Run: headless pygame with SDL's dummy video driver; simulated clock (each Clock.tick advances the game by its frame time, no real sleeping); random seed 0; keys injected as events and as key.get_pressed() state; no mouse input.
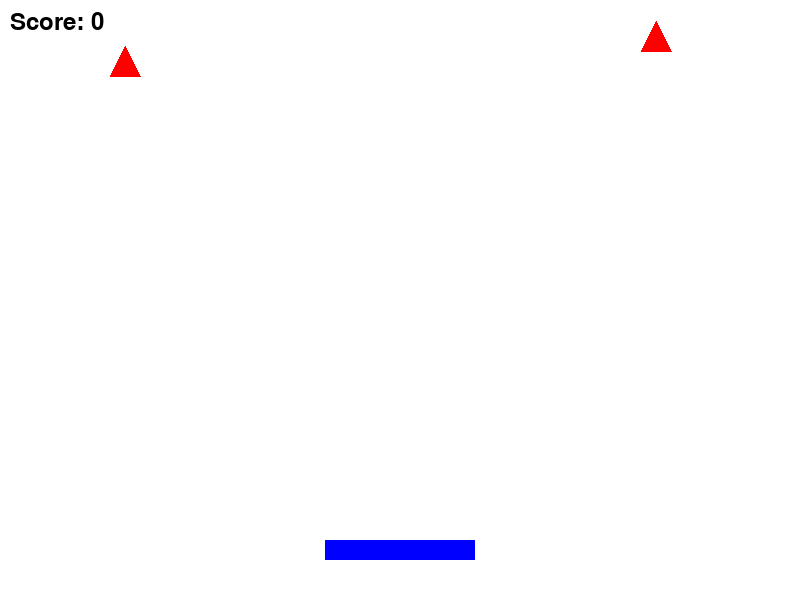
Frame 1 of 4 · flips 1–60 · no input
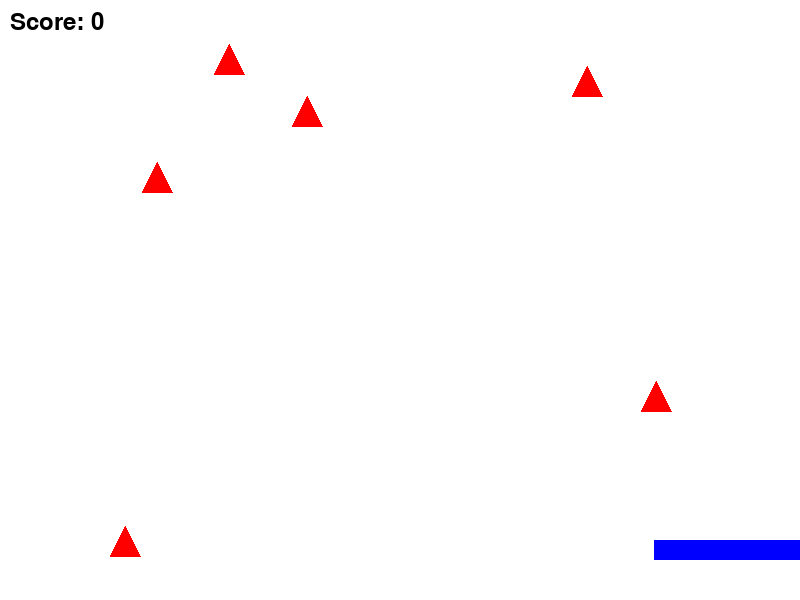
Frame 2 of 4 · flips 61–180 · tapped SPACE, RETURN · held RIGHT (→), D
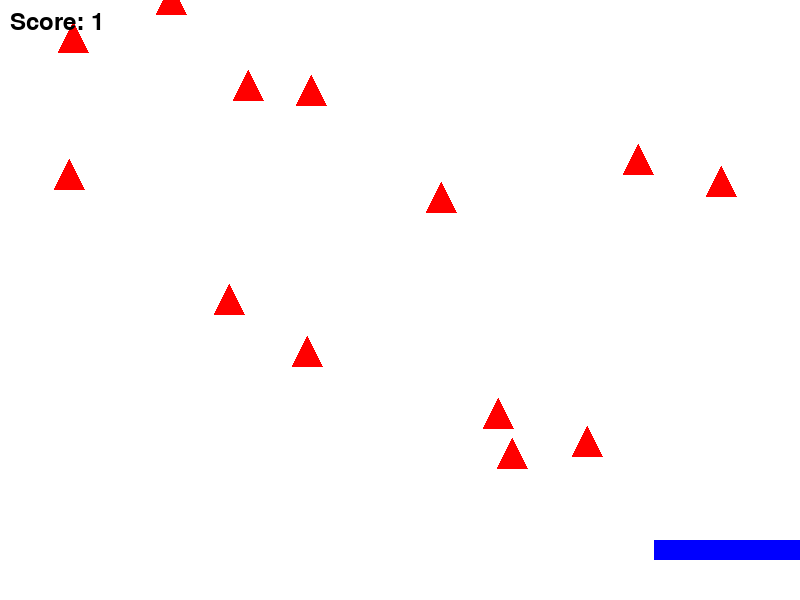
Frame 3 of 4 · flips 181–300 · held DOWN (↓), S
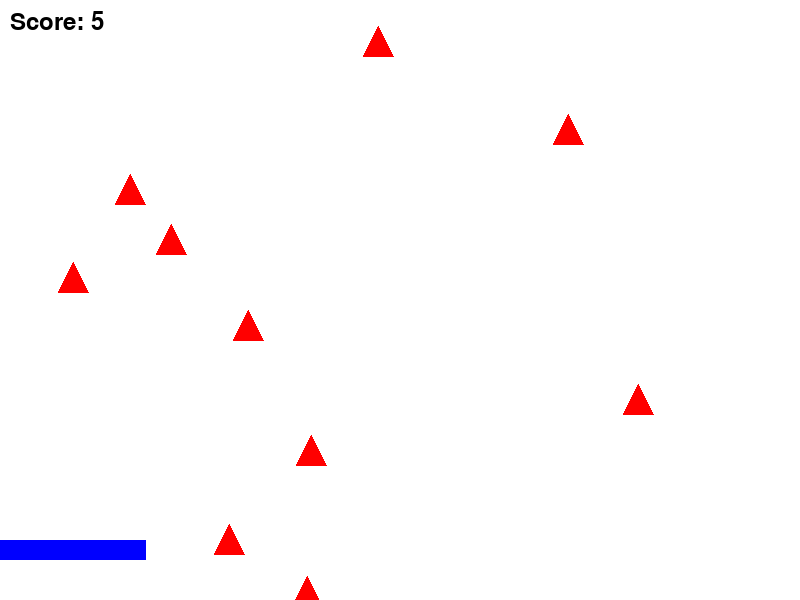
Frame 4 of 4 · flips 301–420 · held LEFT (←), A, UP (↑), W

The pygame program that drew these frames:

import pygame
import random
import sys

pygame.init()

WIDTH, HEIGHT = 800, 600
screen = pygame.display.set_mode((WIDTH, HEIGHT))
clock = pygame.time.Clock()

BLUE  = (0, 0, 255)
RED   = (255, 0, 0)
GREEN = (0, 255, 0)
BLACK = (0, 0, 0)
WHITE = (255, 255, 255)

player_w = 150
player_h = 20
player_x = WIDTH // 2 - player_w // 2
player_y = HEIGHT - 60
player_speed = 7

triangles = []
tri_size = 30
tri_speed_min = 2
tri_speed_max = 4
spawn_rate = 20

score = 0
font = pygame.font.SysFont(None, 36)

running = True
while running:
    for e in pygame.event.get():
        if e.type == pygame.QUIT:
            running = False

    keys = pygame.key.get_pressed()
    if keys[pygame.K_LEFT] and player_x > 0:
        player_x -= player_speed
    if keys[pygame.K_RIGHT] and player_x + player_w < WIDTH:
        player_x += player_speed

    if random.randint(1, spawn_rate) == 1:
        x = random.randint(tri_size, WIDTH - tri_size)
        y = -tri_size
        dy = random.randint(tri_speed_min, tri_speed_max)
        rect = pygame.Rect(x - tri_size // 2, y, tri_size, tri_size)
        triangles.append([rect, dy])

    for t in triangles[:]:
        t[0].y += t[1]
        if t[0].top > HEIGHT:
            triangles.remove(t)

    player_rect = pygame.Rect(player_x, player_y, player_w, player_h)
    for t in triangles[:]:
        if player_rect.colliderect(t[0]):
            score += 1
            triangles.remove(t)

    screen.fill(WHITE)
    pygame.draw.rect(screen, BLUE, player_rect)

    for t in triangles:
        r = t[0]
        p1 = (r.centerx, r.top)
        p2 = (r.left, r.bottom)
        p3 = (r.right, r.bottom)
        pygame.draw.polygon(screen, RED, [p1, p2, p3])

    text = font.render(f"Score: {score}", True, BLACK)
    screen.blit(text, (10, 10))

    pygame.display.flip()
    clock.tick(60)

pygame.quit()
sys.exit()
